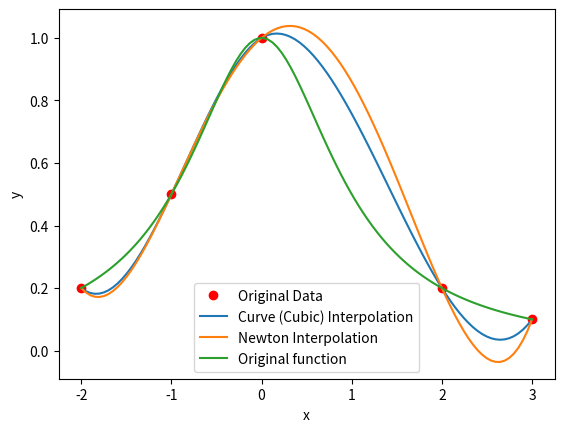

The matplotlib source for this figure:
import numpy as np
import matplotlib.pyplot as plt
from scipy.interpolate import interp1d


# 定义牛顿插值函数
def newton_interpolation(x, y, points):
    n = len(x)
    # 计算差商表
    coefficients = []
    differences_table = np.zeros((n, n))
    differences_table[:, 0] = y
    for j in range(1, n):
        for i in range(j, n):
            differences_table[i][j] = (
                differences_table[i][j - 1] - differences_table[i - 1][j - 1]
            ) / (x[i] - x[i - j])
    for j in range(n):
        coefficients.append(differences_table[j][j])

    # 计算估计值
    res = []
    for point in points:
        temp = [1]
        for i in range(1, n):
            temp.append(temp[i - 1] * (point - x[i - 1]))
        result = np.dot(temp, coefficients)
        res.append(result)
    return res


# 绘制牛顿插值以及三次样样条插值的函数
def plot_interpolation(x, y):
    points = np.linspace(min(x), max(x), num=100)
    # 牛顿插值的结果
    y_interp_newton = newton_interpolation(x, y, points)
    # 标注库三次样条插值的结果
    y_interp_cubic = interp1d(x, y, kind="cubic")(points)
    y_oringin = 1 / (points**2 + 1)

    plt.plot(x, y, "ro", label="Original Data")
    plt.plot(points, y_interp_cubic, label="Curve (Cubic) Interpolation")
    plt.plot(points, y_interp_newton, label="Newton Interpolation")
    plt.plot(points, y_oringin, label="Original function")

    plt.xlabel("x")
    plt.ylabel("y")
    plt.legend()
    plt.show()


def main():
    x = [-2, -1, 0, 2, 3]
    y = [0.2, 0.5, 1, 0.2, 0.1]
    # print(newton_interpolation(x, y, x))
    plot_interpolation(x, y)


if __name__ == "__main__":
    main()
